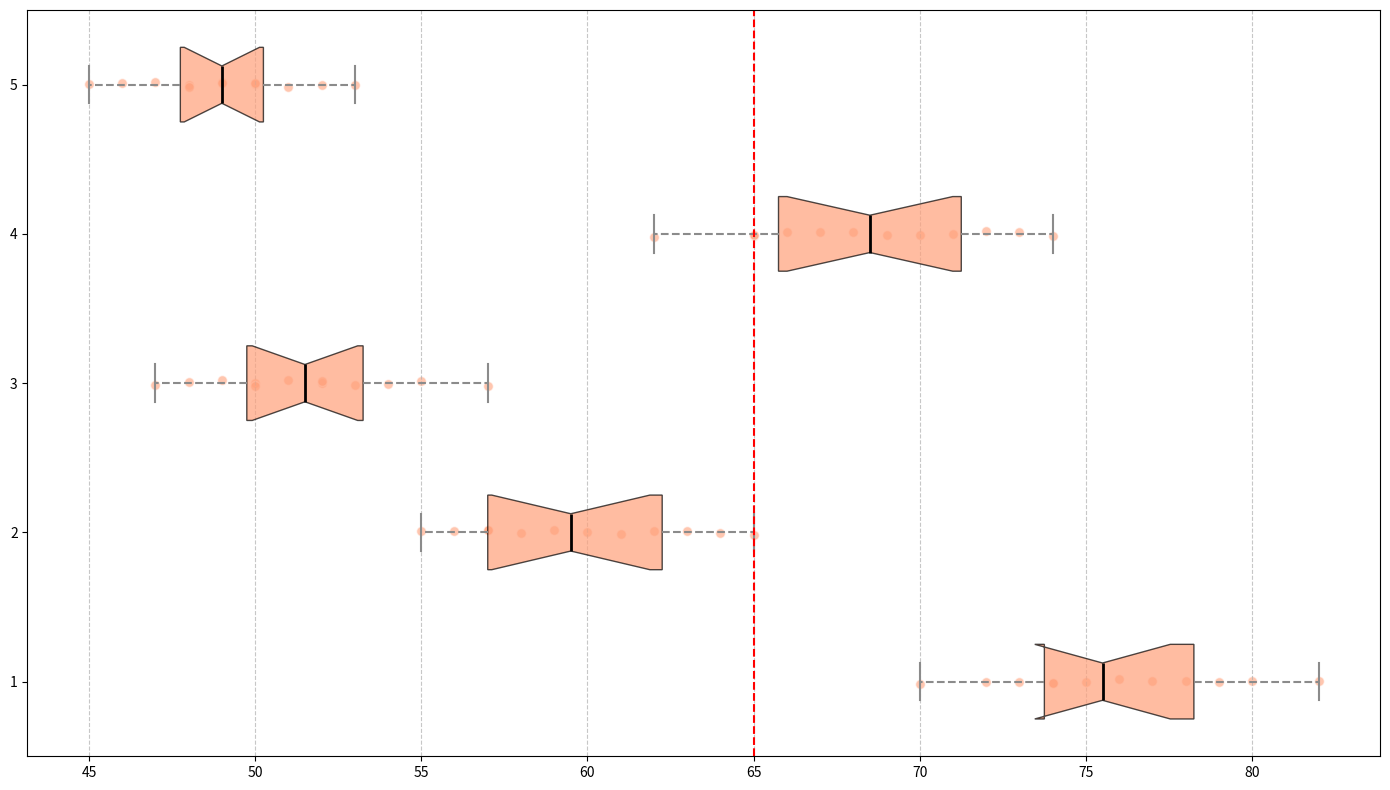

The script that saved this image:
import matplotlib.pyplot as plt
import numpy as np

locations = ['City Center', 'Residential Area', 'Park', 'Industrial Zone', 'Suburbs']

noise_data = [
    [70, 75, 80, 72, 74, 78, 77, 73, 76, 79, 82, 74],
    [55, 60, 58, 57, 59, 61, 62, 56, 63, 64, 65, 57],
    [50, 52, 48, 49, 53, 51, 54, 47, 55, 57, 50, 52],
    [65, 68, 70, 72, 67, 66, 69, 71, 73, 74, 62, 65],
    [45, 48, 50, 47, 49, 46, 51, 52, 50, 53, 49, 48],
]

fig, ax = plt.subplots(figsize=(14, 8))
box = ax.boxplot(noise_data, vert=False, patch_artist=True, notch=True, whis=1.5)

single_color = '#FFA07A'
for patch in box['boxes']:
    patch.set_facecolor(single_color)
    patch.set_alpha(0.7)

for whisker in box['whiskers']:
    whisker.set(color='#8B8B8B', linewidth=1.5, linestyle='--')
for cap in box['caps']:
    cap.set(color='#8B8B8B', linewidth=1.5)
for median in box['medians']:
    median.set(color='black', linewidth=2)

for i, data in enumerate(noise_data, 1):
    x = data
    y = np.full_like(x, i, dtype=float) + 0.04 * (np.random.rand(len(x)) - 0.5)
    ax.scatter(x, y, alpha=0.6, color=single_color, edgecolors='w', s=50)

ax.xaxis.grid(True, linestyle='--', alpha=0.7)
acceptable_noise_level = 65
ax.axvline(acceptable_noise_level, color='r', linestyle='--', linewidth=1.5)

plt.tight_layout()
plt.show()
